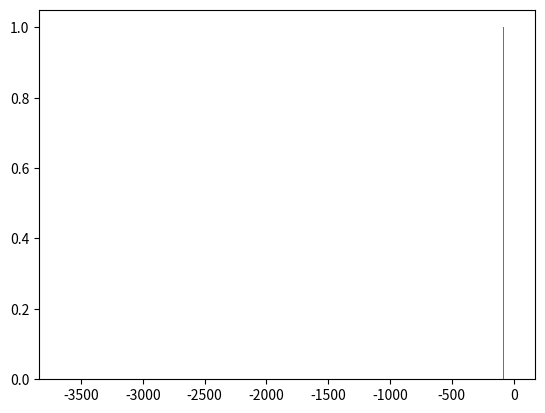

Generate this figure with matplotlib:
# -*- coding: utf-8 -*-
"""
Fonctions cours
"""

import numpy as np
import matplotlib.pyplot as plt

# Application 1
def parallelepipede(x1, x2, x3):
    """
    IN: x1, x2, x3 entiers
    OUT: entier
    Renvoie le volume duu parallelepipede de dimension x1, x2, x3
    """
    
    return x1*x2*x3

# Application 2
def sinc(x):
    """
    IN: x flottant
    OUT: un flottant
    Renvoie sin(x)/x
    Necessite la bibliotheque numpy (prefixe np)
    """
    return (1 if x == 0 else np.sin(x) / x)

# Application 3
def factoriel(n):
    """
    IN: n entier naturel
    OUT: nfact entier
    Revoie n!
    """
    nfact = 1 
    for i in range(1, n+1):
        nfact *= i
        
    return nfact

# Application 4
def suite(n):
    """
    IN: n entier naturel
    OUT: un flottant
    Renvoie u_n dans la suite
    """
    ux = 2
    for i in range(n):
        ux = 0.5*(ux + 2/ux)
    
    return ux

# Application 5
def minmax(l):
    """
    IN: l liste des entiers
    OUT: liste
    Revoie [min(l), max(l)] si l contient au moins 1 element
    """
    if len(l) < 1:
        return l
    emin = emax = l[0]
    
    for e in l:
        if e < emin:
            emin = e
        if e > emax:
            emax = e
            
    return [emin, emax]

# Ex 1
def max2(x, y):
    """
    IN: 2 flottants
    OUT: un flottant
    Revoie le plus grand
    """
    return x if x > y else y

# Ex 2
def racine(a, b, c):
    """
    IN: 3 flottants a,b,c
    OUT: liste de flottants
    Renvoie les racines de l'equation ax^2 + bx + c
    """
    discriminant = b**2 - 4*a*c
    if discriminant < 0:
        return [None, None]
    else:
        r1 = (-b + discriminant**(0.5) )/(2*a)
        r2 = (-b - discriminant**(0.5) )/(2*a)
        return [r1, r2]

# Ex 3
def nbmots(phrase):
    """
    IN: str
    OUT: int
    Renvoie le nombre des mots
    """
    nb = 0
    for char in phrase:
        if char == ' ':
            nb += 1
    return nb + 1

# Ex 4
def estUnChiffre(char):
    """
    IN: un caractere (en str)
    OUT: bool 
    Renvoie si le caractere est un chiffre
    """
    return char in "1234567890"

def nombreChiffres(phrase):
    """
    IN: phrase (str)
    OUT: liste 
    Renvoie [nombre de chiffres, nombre de lettres]
    """
    nbchiff = nblettres = 0
    for char in phrase:
        if estUnChiffre(char):
            nbchiff += 1
        else:
            nblettres += 1
            
    return [nbchiff, nblettres]
    
# Ex 5
def palindrome(mot):
    """
    IN: mot (str)
    OUT: bool 
    Renvoie si mot est un palindrome
    """
    n = len(mot)
    for i in range(n//2):
        if mot[i] != mot[n-1-i]:
            return False
        
    return True
            
# Ex 6 - PLT ne marche pas
def hydro(n, Z=1):
    """
    IN: n (int), Z (int, =1 par defaut)
    OUT: float
    """
    return -13.6*((Z**2)/(n**2))

h = 6.63e-34
c = 3e8
e = 1.6e-19
for i in range(1, 21):
    E = hydro(i)
    longueur = (h*c)/(E*e)
    plt.bar(longueur / 10e-9, 1, width=0.1)
    
plt.show()
